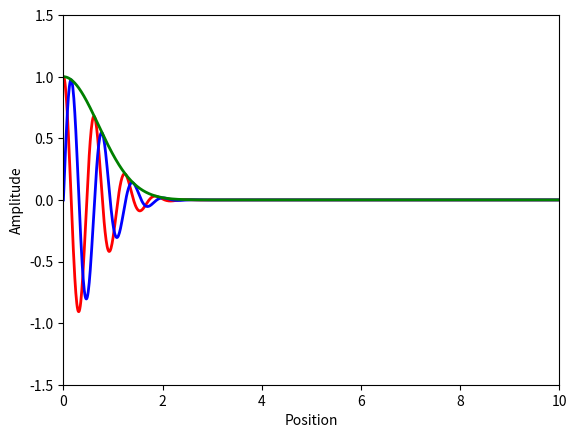

Reproduce this figure in Python.
import numpy as np
import matplotlib.pyplot as plt
import matplotlib.animation as animation

# General wave function: psi(x,t) = A(x,t) exp[i(kx - wt)]


# Time steps
dt = 0.01
t_max = 10
Nt = int(t_max / dt)
dx = 0.01
x_max = 10
Nx = int(x_max / dx)

c = 1  # wave speed (group velocity)
w = 1 # angular frequency
k = 10  # wave number
#k = w/c # dispersion relation, group velocity = phase velocity = c


t = np.linspace(0, t_max, Nt)
x = np.linspace(0, x_max, Nx)
psi = np.zeros((Nx, Nt), dtype=complex)

def wave():
    global t, x
    psi = np.zeros((Nx, Nt), dtype=complex)
    for i in range(0, Nx):
        for j in range(0, Nt):
            A = 1*np.exp(-(x[i] - c*t[j])**2) # Gaussian envelope
            psi[i][j] = A * np.exp(1j * (k * x[i] - w * t[j]))
    return psi  # shape (Nx, Nt)

psi = wave()  # shape (Nx, Nt)


fig, ax = plt.subplots()
line1, = ax.plot([], [], lw=2, color='red')
line2, = ax.plot([], [], lw=2, color='blue')
line3, = ax.plot([], [], lw=2, color='green')
ax.set_xlim(0, x_max)
ax.set_ylim(-1.5, 1.5)
ax.set_xlabel('Position')
ax.set_ylabel('Amplitude')

def animate(i):
    line1.set_data(x, np.real(psi[:, i]))
    line2.set_data(x, np.imag(psi[:, i]))
    line3.set_data(x, np.abs(psi[:, i]))
    return line1, line2, line3

interval = 10* dt 
nframes = int(Nt)
ani = animation.FuncAnimation(fig, animate, frames=nframes, repeat=False, interval=interval, blit=True)
# ani.save('wave.gif', writer='pillow', fps=30)
plt.show()


